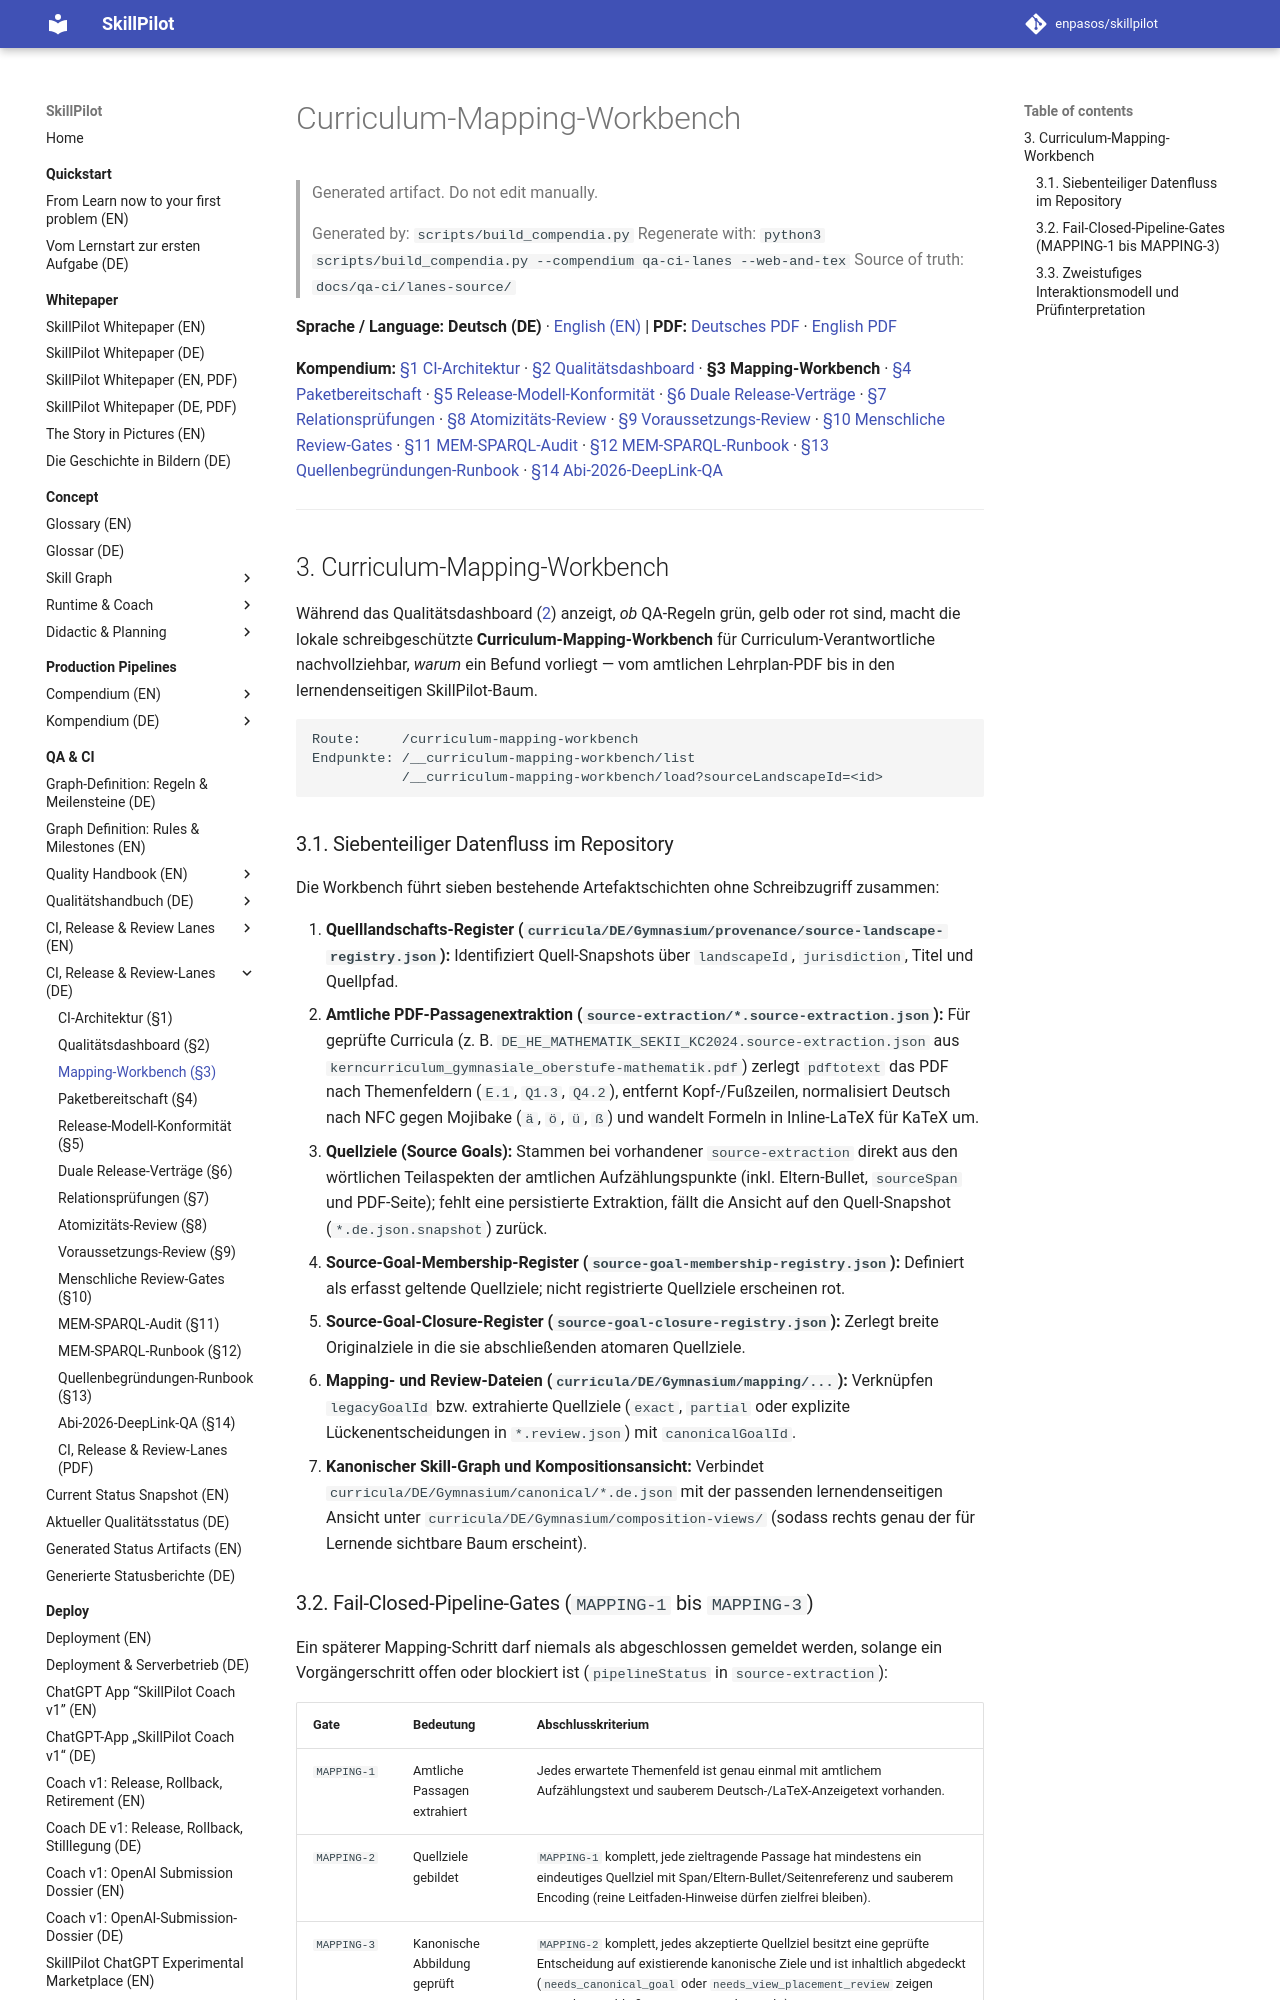

repository: enpasos/skillpilot · page: qa-ci/curriculum-mapping-workbench.de/index.html · generator: mkdocs

# Curriculum-Mapping-Workbench

> Generated artifact. Do not edit manually.
>
> Generated by: `scripts/build_compendia.py`
> Regenerate with: `python3 scripts/build_compendia.py --compendium qa-ci-lanes --web-and-tex`
> Source of truth: `docs/qa-ci/lanes-source/`

**Sprache / Language:** **Deutsch (DE)** · [English (EN)](curriculum-mapping-workbench.md) | **PDF:** [Deutsches PDF](skillpilot-qa-lanes-and-release-contracts.de.pdf) · [English PDF](skillpilot-qa-lanes-and-release-contracts.en.pdf)

**Kompendium:** [§1 CI-Architektur](ci.de.md) · [§2 Qualitätsdashboard](curriculum-quality-dashboard.de.md) · **§3 Mapping-Workbench** · [§4 Paketbereitschaft](curriculum-package-readiness.de.md) · [§5 Release-Modell-Konformität](curriculum-release-model-conformance.de.md) · [§6 Duale Release-Verträge](dual-curriculum-release-contracts.de.md) · [§7 Relationsprüfungen](relation-checks.de.md) · [§8 Atomizitäts-Review](atomic-review-process.de.md) · [§9 Voraussetzungs-Review](requires-review-process.de.md) · [§10 Menschliche Review-Gates](curriculum-package-human-review-gates.md) · [§11 MEM-SPARQL-Audit](mem-sparql-consistency.de.md) · [§12 MEM-SPARQL-Runbook](mem-sparql-consistency-runbook.de.md) · [§13 Quellenbegründungen-Runbook](goal-source-rationales-runbook.de.md) · [§14 Abi-2026-DeepLink-QA](abi26-mathe-deeplink-mvp.md)

---
<a id="sec-qal-mapping-workbench"></a>
## 3. Curriculum-Mapping-Workbench

Während das Qualitätsdashboard ([2](curriculum-quality-dashboard.de.md#sec-qal-quality-dashboard)) anzeigt, *ob* QA-Regeln grün, gelb oder rot sind, macht die lokale schreibgeschützte **Curriculum-Mapping-Workbench** für Curriculum-Verantwortliche nachvollziehbar, *warum* ein Befund vorliegt — vom amtlichen Lehrplan-PDF bis in den lernendenseitigen SkillPilot-Baum.

```text
Route:     /curriculum-mapping-workbench
Endpunkte: /__curriculum-mapping-workbench/list
           /__curriculum-mapping-workbench/load?sourceLandscapeId=<id>
```

<a id="sec-qal-workbench-dataflow"></a>
### 3.1. Siebenteiliger Datenfluss im Repository

Die Workbench führt sieben bestehende Artefaktschichten ohne Schreibzugriff zusammen:

1. **Quelllandschafts-Register (`curricula/DE/Gymnasium/provenance/source-landscape-registry.json`):** Identifiziert Quell-Snapshots über `landscapeId`, `jurisdiction`, Titel und Quellpfad.
2. **Amtliche PDF-Passagenextraktion (`source-extraction/*.source-extraction.json`):** Für geprüfte Curricula (z. B. `DE_HE_MATHEMATIK_SEKII_KC2024.source-extraction.json` aus `kerncurriculum_gymnasiale_oberstufe-mathematik.pdf`) zerlegt `pdftotext` das PDF nach Themenfeldern (`E.1`, `Q1.3`, `Q4.2`), entfernt Kopf-/Fußzeilen, normalisiert Deutsch nach NFC gegen Mojibake (`ä`, `ö`, `ü`, `ß`) und wandelt Formeln in Inline-LaTeX für KaTeX um.
3. **Quellziele (Source Goals):** Stammen bei vorhandener `source-extraction` direkt aus den wörtlichen Teilaspekten der amtlichen Aufzählungspunkte (inkl. Eltern-Bullet, `sourceSpan` und PDF-Seite); fehlt eine persistierte Extraktion, fällt die Ansicht auf den Quell-Snapshot (`*.de.json.snapshot`) zurück.
4. **Source-Goal-Membership-Register (`source-goal-membership-registry.json`):** Definiert als erfasst geltende Quellziele; nicht registrierte Quellziele erscheinen rot.
5. **Source-Goal-Closure-Register (`source-goal-closure-registry.json`):** Zerlegt breite Originalziele in die sie abschließenden atomaren Quellziele.
6. **Mapping- und Review-Dateien (`curricula/DE/Gymnasium/mapping/...`):** Verknüpfen `legacyGoalId` bzw. extrahierte Quellziele (`exact`, `partial` oder explizite Lückenentscheidungen in `*.review.json`) mit `canonicalGoalId`.
7. **Kanonischer Skill-Graph und Kompositionsansicht:** Verbindet `curricula/DE/Gymnasium/canonical/*.de.json` mit der passenden lernendenseitigen Ansicht unter `curricula/DE/Gymnasium/composition-views/` (sodass rechts genau der für Lernende sichtbare Baum erscheint).

<a id="sec-qal-workbench-gates"></a>
